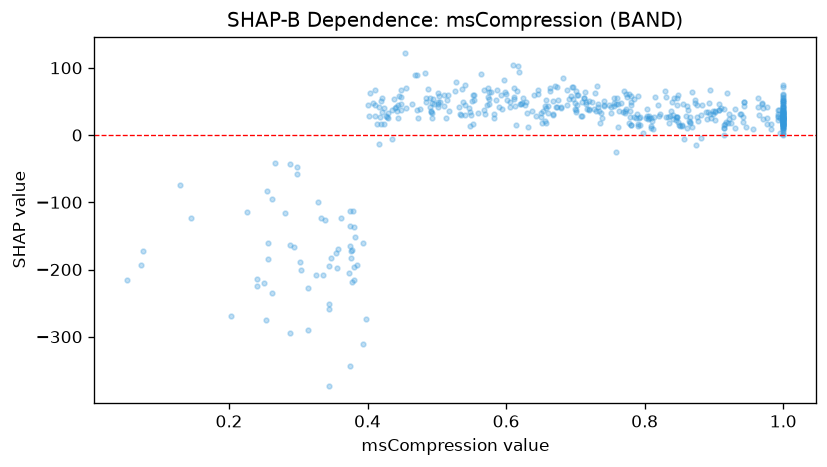

The file beside this chart, header and first rows:
feature_value, shap_value
0.411, 28.41
1.0, 22.42
0.769, 34.27
0.802, 26.09
1.0, 32.74
1.0, 27.88
1.0, 19.01
0.922, 24.2
0.847, 45.06
1.0, 15.23
0.915, 10.24
0.789, 31.56
0.438, 52.95
1.0, 22.37
0.696, 52.94
0.917, 18.97
1.0, 27.23
0.652, 17.66
0.637, 36.42
0.401, 45.24
0.944, 48.46
0.612, 53.77
0.448, 37.11
0.724, 49.59
0.355, -175.6
0.262, -94.71
1.0, 29.38
1.0, 25.81
0.373, -205.8
0.374, -136
0.901, 34.39
0.435, -5.142
0.38, -137.3
0.411, 44.42
0.72, 38.82
0.916, 15.81
0.759, -24.93
0.656, 43.59
0.791, 17.08
0.574, 57.13
0.339, -126.8
0.942, 19.34
0.439, 40.01
0.255, -83.59
0.667, 50.16
0.575, 46.68
0.939, 31.3
1.0, 46.19
0.533, 31.81
0.629, 48.67
0.809, 13.97
1.0, 23.92
0.833, 26.94
0.646, 60.87
0.599, 63.34
1.0, 14.2
0.298, -58.19
0.81, 20.35
0.651, 32.58
1.0, 20.49
... 442 more rows
